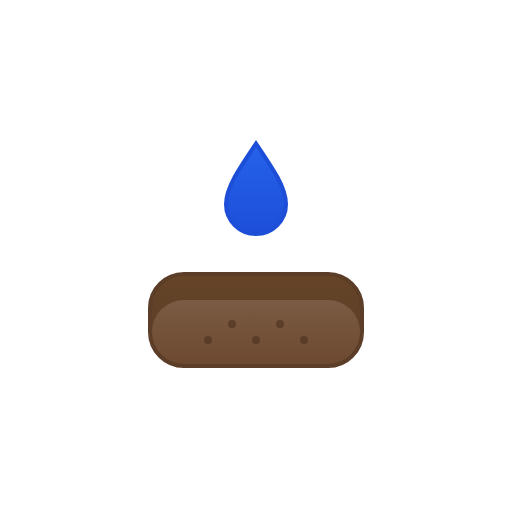
t = 0.00 s
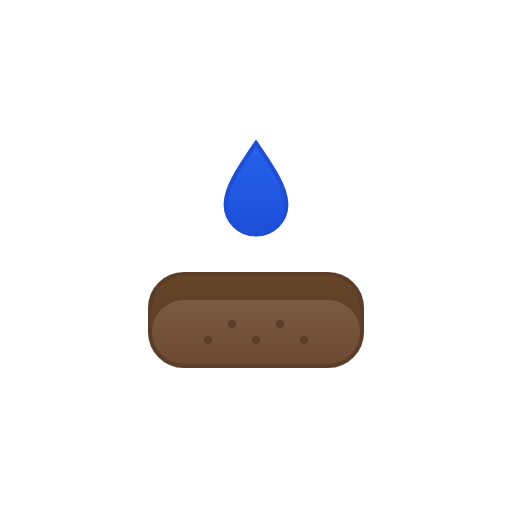
t = 0.38 s
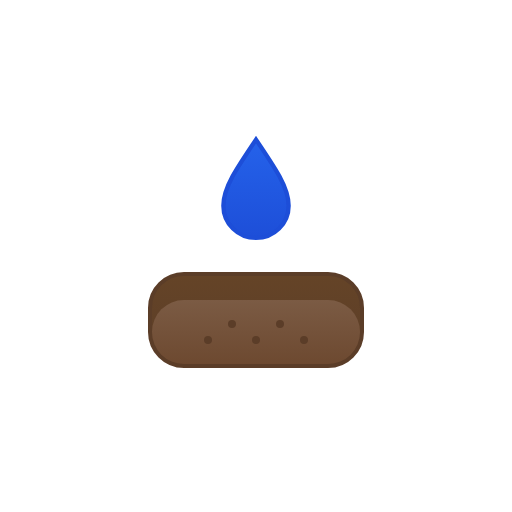
t = 1.13 s
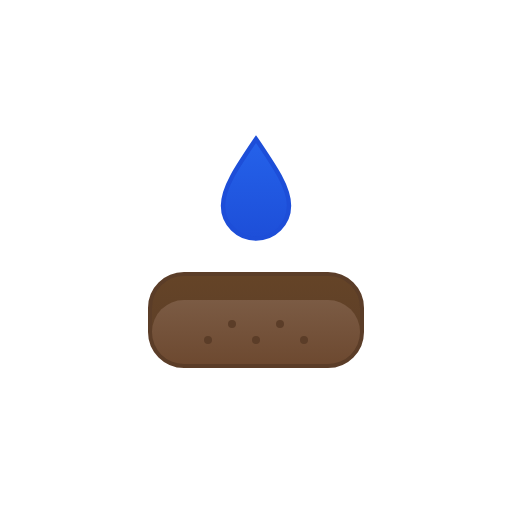
t = 1.50 s
t = 1.88 s: frame unchanged from t = 1.13 s, image omitted
t = 2.63 s: frame unchanged from t = 0.38 s, image omitted

The animated SVG that drew these frames (rendered in a browser with its animation timeline set to each time). Animation: 1 SMIL element (animateTransform=1); one cycle of 3.00 s, repeats indefinitely.

<svg xmlns="http://www.w3.org/2000/svg" fill="none" viewBox="0 0 128 128"><g id="soil-moisture__soil-moisture" clip-path="url(#soil-moisture__clip0_2029_4070)"><g id="soil-moisture__Soil"><rect id="soil-moisture__Dark Soil" width="53" height="23" x="37.5" y="68.5" fill="url(#soil-moisture__paint0_linear_2029_4070)" stroke="#5b3d28" rx="8.5"/><rect id="soil-moisture__Light Soil" width="52" height="16" x="38" y="75" fill="url(#soil-moisture__paint1_linear_2029_4070)" rx="8"/><g id="soil-moisture__Pellets"><path fill="#5b3d28" d="M71 81a1 1 0 1 1-2 0 1 1 0 0 1 2 0M65 85a1 1 0 1 1-2 0 1 1 0 0 1 2 0M53 85a1 1 0 1 1-2 0 1 1 0 0 1 2 0M59 81a1 1 0 1 1-2 0 1 1 0 0 1 2 0M77 85a1 1 0 1 1-2 0 1 1 0 0 1 2 0"/></g></g><g transform="translate(64 47.2)"><g id="soil-moisture__Raindrop" transform="translate(-64 -47.2)"><path id="soil-moisture__Vector" fill="url(#soil-moisture__paint2_linear_2029_4070)" stroke="#1d4ed8" stroke-miterlimit="10" d="M64 35.893c2.252 3.323 4.089 6.036 5.387 8.434 1.374 2.54 2.113 4.674 2.113 6.743 0 4.1-3.352 7.43-7.5 7.43s-7.5-3.34-7.5-7.43c0-2.064.738-4.195 2.113-6.736 1.298-2.399 3.135-5.114 5.387-8.441Z"/></g><animateTransform additive="sum" attributeName="transform" begin="0s" calcMode="spline" dur="3s" keySplines=".42 0 .58 1; .42 0 .58 1" repeatCount="indefinite" type="scale" values="1 1;1.1 1.1;1 1"/></g></g><defs><linearGradient id="soil-moisture__paint0_linear_2029_4070" x1="64" x2="64" y1="68" y2="92" gradientUnits="userSpaceOnUse"><stop stop-color="#654427"/><stop offset="1" stop-color="#5b3d28"/></linearGradient><linearGradient id="soil-moisture__paint1_linear_2029_4070" x1="64" x2="64" y1="75" y2="91" gradientUnits="userSpaceOnUse"><stop stop-color="#7b5b44"/><stop offset="1" stop-color="#6d4930"/></linearGradient><linearGradient id="soil-moisture__paint2_linear_2029_4070" x1="64" x2="64" y1="35" y2="59" gradientUnits="userSpaceOnUse"><stop stop-color="#2563eb"/><stop offset="1" stop-color="#1d4ed8"/></linearGradient><clipPath id="soil-moisture__clip0_2029_4070"><rect width="128" height="128" fill="#fff"/></clipPath></defs></svg>
